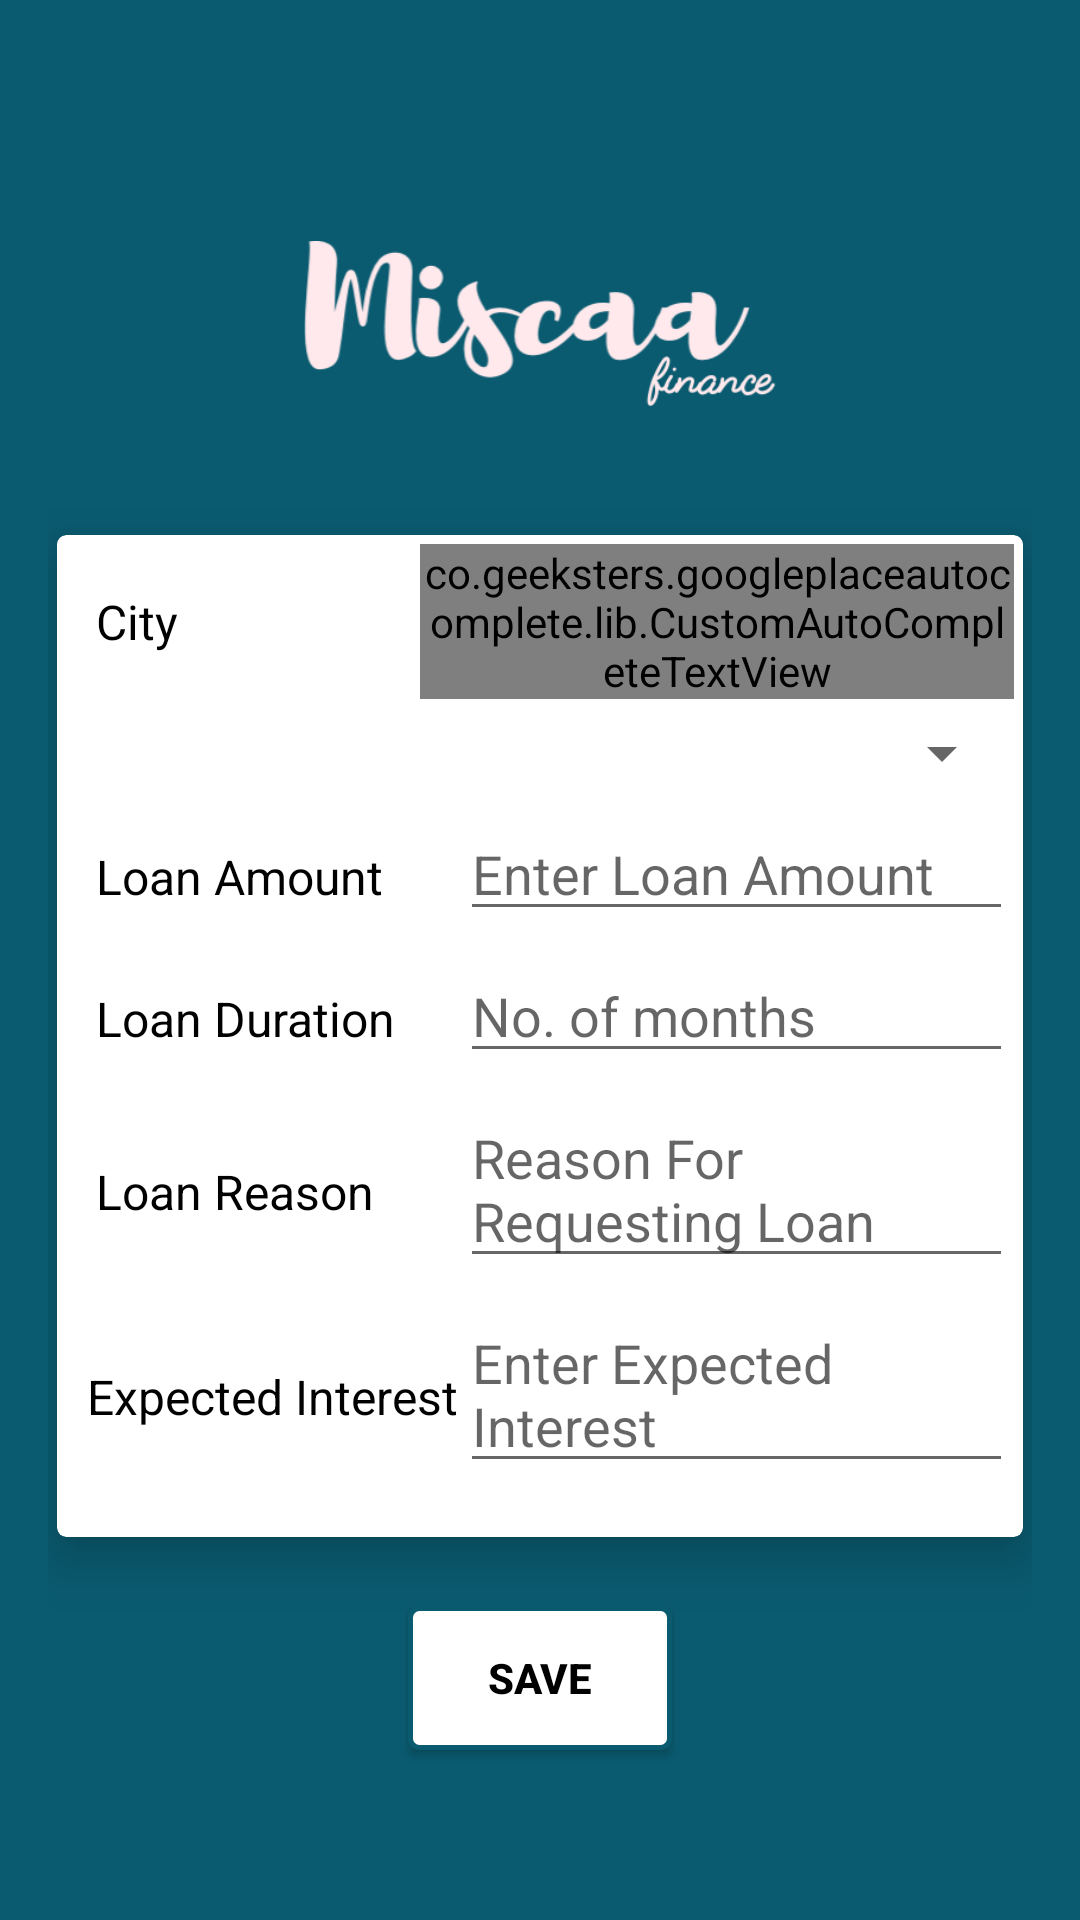

Reconstruct the res/layout file that produces this screen, plus the resources it refers to.
<!-- AndroidManifest.xml: application theme AppTheme2 -->
<!-- res/layout/activity_loan_post.xml -->
<?xml version="1.0" encoding="utf-8"?>
<LinearLayout xmlns:android="http://schemas.android.com/apk/res/android"
    xmlns:tools="http://schemas.android.com/tools"
    xmlns:whatever="http://schemas.android.com/apk/res-auto"

    android:id="@+id/activity_company_profile"
    android:layout_width="match_parent"
    android:layout_height="match_parent"
    android:paddingBottom="@dimen/activity_vertical_margin"
    android:paddingLeft="@dimen/activity_horizontal_margin"
    android:paddingRight="@dimen/activity_horizontal_margin"

    android:layout_gravity="center"
    android:gravity="center"
    android:background="@color/colorPrimary"
    android:orientation="vertical">


    <ImageView android:src="@drawable/miscaawhite"
        android:layout_width="wrap_content"
        android:layout_height="55dp"
        android:layout_marginBottom="10dp"
        android:layout_margin="40dp"
        android:layout_gravity="center_horizontal" />


    <android.support.v7.widget.CardView
        android:layout_width="match_parent"
        android:layout_height="wrap_content"
        android:layout_margin="3dp"
        android:padding="2dp"
        xmlns:app="http://schemas.android.com/apk/res-auto"
        app:cardCornerRadius="3dp"
        app:cardElevation="10dp"
        >
        <LinearLayout
            android:layout_width="match_parent"
            android:layout_height="match_parent"
            android:orientation="vertical">
    <LinearLayout
        android:layout_width="match_parent"
        android:layout_height="wrap_content"
        android:padding="3dp"
        android:gravity="center"
        android:layout_gravity="center"
        android:orientation="horizontal">



        <TextView
            android:layout_width="0dp"
            android:layout_height="wrap_content"
            android:layout_weight="0.5"
            android:textSize="16dp"
            android:textColor="@color/black"
            android:paddingLeft="10dp"
            android:text="City"/>

        <co.geeksters.googleplaceautocomplete.lib.CustomAutoCompleteTextView
            android:id="@+id/atv_places"
            android:layout_width="198dp"
            android:layout_height="wrap_content"
            android:hint="Enter the City"
            whatever:key="AIzaSyCdFRkm7GUkZZzmZ57ru4NcjUcy9_NxfL8"
            android:popupBackground="#03A9F4"
            whatever:type="(cities)"
            whatever:sensor="true"
            whatever:delay="100"
            android:layout_weight="0.00" />
    </LinearLayout>

    <LinearLayout
        android:layout_width="match_parent"
        android:layout_height="wrap_content"
        android:padding="3dp"

        android:orientation="horizontal">


        <Spinner
            android:layout_width="match_parent"
            android:layout_height="match_parent"

            android:id="@+id/spinner">
        </Spinner>

    </LinearLayout>

    <LinearLayout
        android:layout_width="match_parent"
        android:layout_height="wrap_content"
        android:padding="3dp"
        android:orientation="horizontal">

        <TextView
            android:layout_width="0dp"
            android:layout_height="wrap_content"
            android:layout_weight="0.5"
            android:textSize="16dp"
            android:textColor="@color/black"
            android:paddingLeft="10dp"
            android:text="Loan Amount "/>
        <EditText
            android:id="@+id/loanamount"
            android:layout_width="0dp"
            android:inputType="numberDecimal"
            android:layout_height="wrap_content"
            android:hint="Enter Loan Amount"
            android:layout_weight="0.70"/>
    </LinearLayout>
    <LinearLayout
        android:layout_width="match_parent"
        android:layout_height="wrap_content"
        android:padding="3dp"
        android:orientation="horizontal">

        <TextView
            android:layout_width="0dp"
            android:textSize="16dp"
            android:textColor="@color/black"
            android:paddingLeft="10dp"
            android:layout_height="wrap_content"
            android:layout_weight="0.5"
            android:text="Loan Duration "/>
        <EditText
            android:id="@+id/duration"
            android:layout_width="0dp"
            android:inputType="numberDecimal"
            android:layout_height="wrap_content"
            android:hint="No. of months"

            android:layout_weight="0.70"/>
    </LinearLayout>

    <LinearLayout
        android:layout_width="match_parent"
        android:layout_height="wrap_content"
        android:padding="3dp"
        android:orientation="horizontal">

        <TextView
            android:layout_width="0dp"
            android:layout_height="wrap_content"
            android:textSize="16dp"
            android:textColor="@color/black"
            android:paddingLeft="10dp"
            android:layout_weight="0.5"
            android:text="Loan Reason "/>
        <EditText
            android:id="@+id/reason"
            android:layout_width="0dp"
            android:layout_height="wrap_content"
            android:hint="Reason For Requesting Loan"
            android:layout_weight="0.70"/>
    </LinearLayout>

    <LinearLayout
        android:layout_width="match_parent"
        android:layout_height="wrap_content"
        android:padding="3dp"
        android:paddingBottom="3dp"
        android:layout_marginBottom="15dp"
        android:orientation="horizontal">
        <TextView
            android:layout_width="0dp"
            android:layout_height="wrap_content"
            android:textSize="16dp"
            android:inputType="number"
            android:textColor="@color/black"
            android:paddingLeft="7dp"
            android:paddingBottom="2dp"
            android:layout_weight="0.5"
            android:text="Expected Interest "/>
        <EditText
            android:id="@+id/interest"
            android:layout_width="0dp"
            android:hint="Enter Expected Interest"
            android:layout_height="wrap_content"
            android:layout_weight="0.70"/>
    </LinearLayout>
        </LinearLayout>

    </android.support.v7.widget.CardView>
    <Button
        android:layout_width="wrap_content"
        android:layout_height="wrap_content"
        android:text="Save"
        android:textStyle="bold"
        android:textColor="@color/black"

        android:layout_marginTop="20dp"



        android:background="@drawable/button_shape"



        android:id="@+id/comsave"
        />




</LinearLayout>
<!-- resources referenced by this layout -->
<resources>
  <color name="black">#000</color>
  <color name="colorPrimary">#0A5B70</color>
  <dimen name="activity_horizontal_margin">16dp</dimen>
  <dimen name="activity_vertical_margin">16dp</dimen>
  <!-- drawable button_shape (drawable-xxxhdpi) -->
  <?xml version="1.0" encoding="utf-8"?>
  <shape xmlns:android="http://schemas.android.com/apk/res/android"
      android:shape="rectangle">
      <gradient android:startColor="@color/color_white"
          android:endColor="@color/color_white"
          android:angle="270" />
      <corners android:radius="3dp" />
      <stroke android:width="5px" android:color="@color/colorPrimary" />
  </shape>
  <!-- drawable miscaawhite: png bitmap (drawable, 29392 bytes) -->
  <style name="AppTheme2" parent="Theme.AppCompat.Light.DarkActionBar">
          
          <item name="colorPrimary">@color/colorPrimary</item>
          <item name="colorPrimaryDark">@color/colorPrimaryDark</item>
          <item name="colorAccent">@color/white</item>
          <item name="windowActionBar">false</item>
          <item name="windowNoTitle">true</item>
          <item name="android:textColor">#ffffffff</item>
  
  
      </style>
  <color name="color_white">#ffffff</color>
  <color name="colorPrimaryDark">#FF024151</color>
  <color name="white">#FFFFFF</color>
</resources>
